Labelled photos from "segmented-dataset", an image-classification folder in Funky-UWI/FoliageFixerModel. The possible labels are: bacterial spot, early blight, late blight, leaf mold, septoria leaf spot, spider mites two-spotted spider mite, target spot, tomato yellow leaf curl virus, tomato mosaic virus, healthy, powdery mildew.

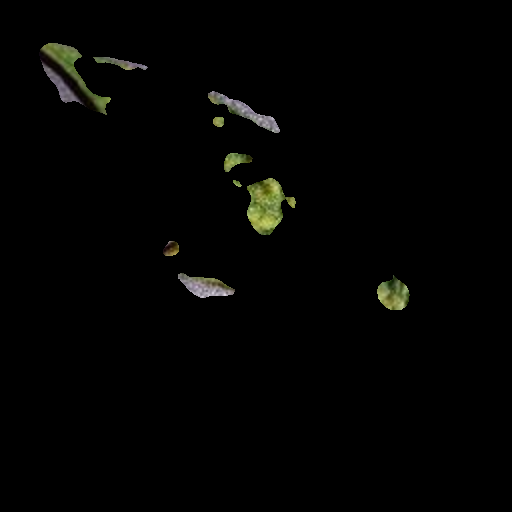
Label: leaf mold

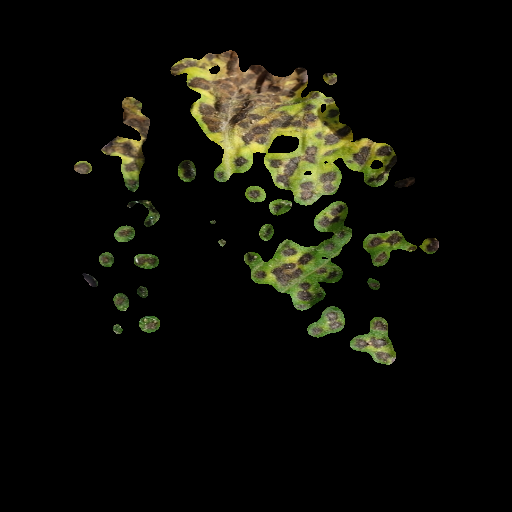
Label: septoria leaf spot

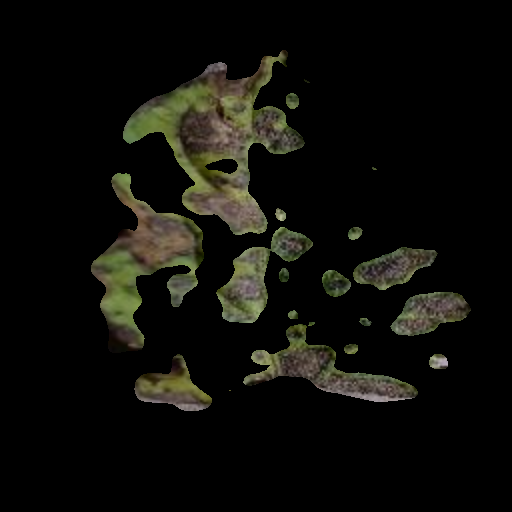
Label: early blight

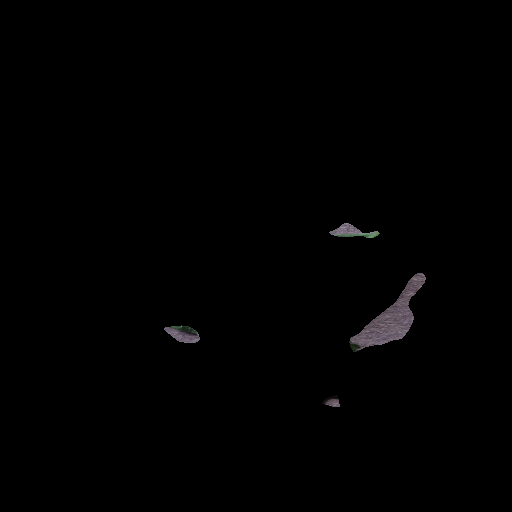
Label: tomato mosaic virus

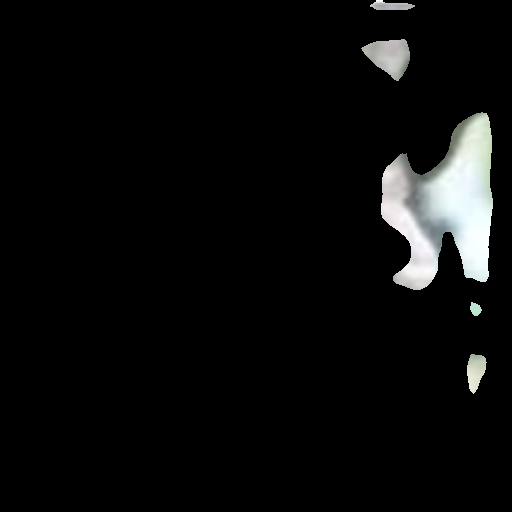
Label: powdery mildew

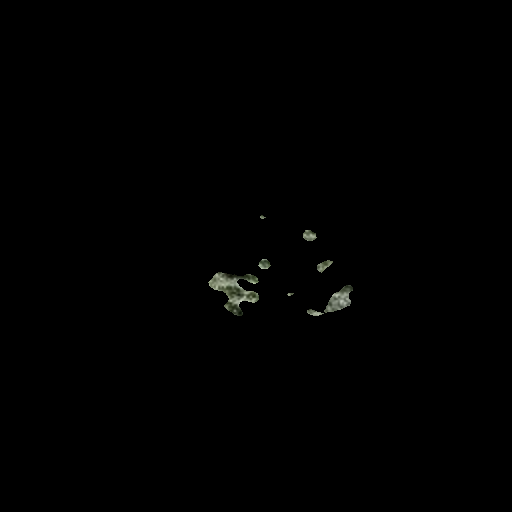
Label: healthy
